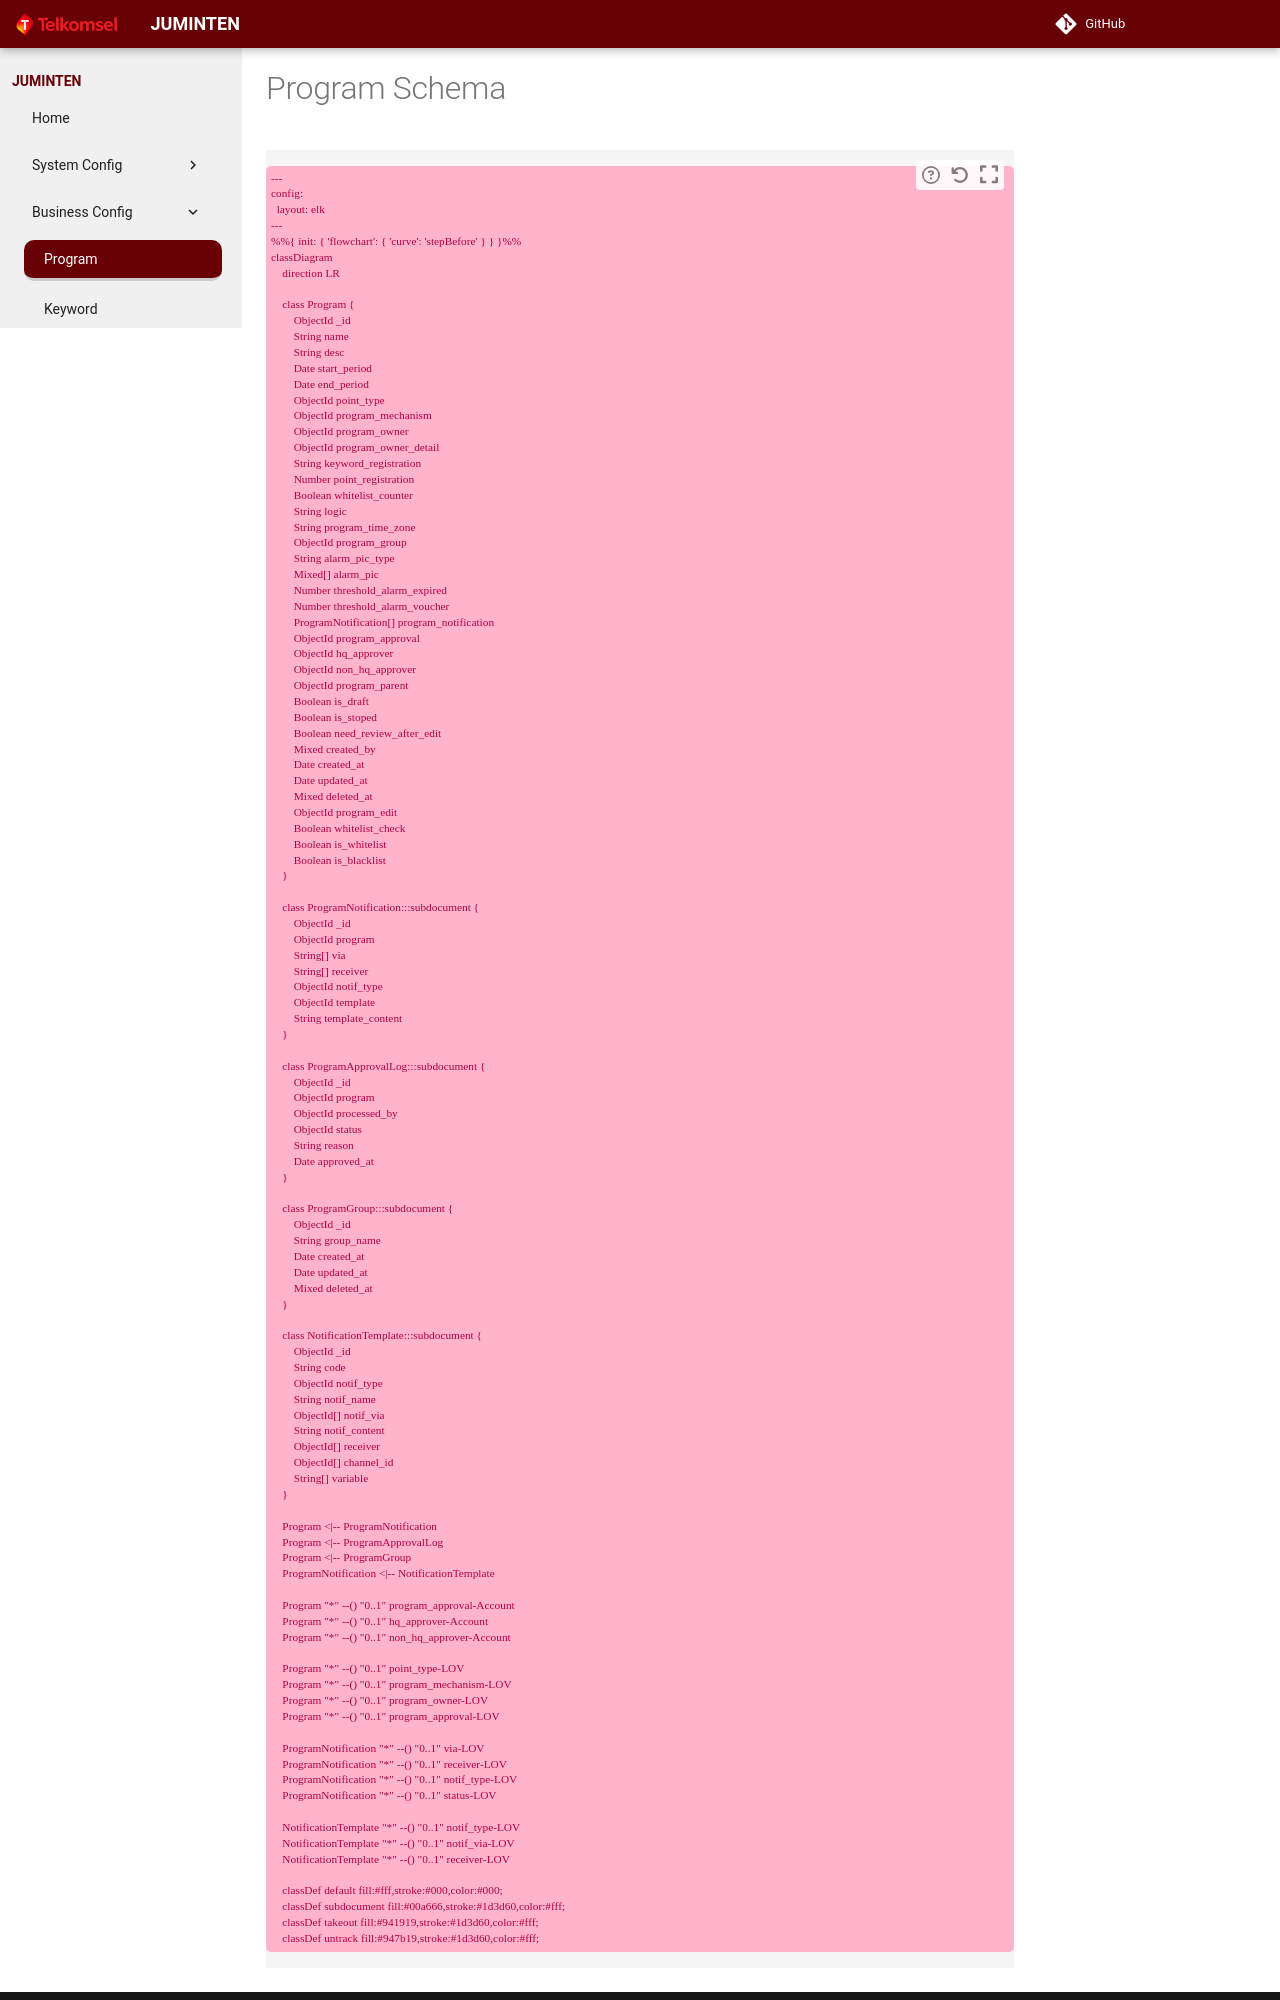

repository: theycantrevealus/juminten · page: schema/program/index.html · generator: mkdocs

# Program Schema

```mermaid
---
config:
  layout: elk
---
%%{ init: { 'flowchart': { 'curve': 'stepBefore' } } }%%
classDiagram
    direction LR

    class Program {
        ObjectId _id
        String name
        String desc
        Date start_period
        Date end_period
        ObjectId point_type
        ObjectId program_mechanism
        ObjectId program_owner
        ObjectId program_owner_detail
        String keyword_registration
        Number point_registration
        Boolean whitelist_counter
        String logic
        String program_time_zone
        ObjectId program_group
        String alarm_pic_type
        Mixed[] alarm_pic
        Number threshold_alarm_expired
        Number threshold_alarm_voucher
        ProgramNotification[] program_notification
        ObjectId program_approval
        ObjectId hq_approver
        ObjectId non_hq_approver
        ObjectId program_parent
        Boolean is_draft
        Boolean is_stoped
        Boolean need_review_after_edit
        Mixed created_by
        Date created_at
        Date updated_at
        Mixed deleted_at
        ObjectId program_edit
        Boolean whitelist_check
        Boolean is_whitelist
        Boolean is_blacklist
    }

    class ProgramNotification:::subdocument {
        ObjectId _id
        ObjectId program
        String[] via
        String[] receiver
        ObjectId notif_type
        ObjectId template
        String template_content
    }

    class ProgramApprovalLog:::subdocument {
        ObjectId _id
        ObjectId program
        ObjectId processed_by
        ObjectId status
        String reason
        Date approved_at
    }

    class ProgramGroup:::subdocument {
        ObjectId _id
        String group_name
        Date created_at
        Date updated_at
        Mixed deleted_at
    }

    class NotificationTemplate:::subdocument {
        ObjectId _id
        String code
        ObjectId notif_type
        String notif_name
        ObjectId[] notif_via
        String notif_content
        ObjectId[] receiver
        ObjectId[] channel_id
        String[] variable
    }

    Program <|-- ProgramNotification
    Program <|-- ProgramApprovalLog
    Program <|-- ProgramGroup
    ProgramNotification <|-- NotificationTemplate

    Program "*" --() "0..1" program_approval-Account
    Program "*" --() "0..1" hq_approver-Account
    Program "*" --() "0..1" non_hq_approver-Account

    Program "*" --() "0..1" point_type-LOV
    Program "*" --() "0..1" program_mechanism-LOV
    Program "*" --() "0..1" program_owner-LOV
    Program "*" --() "0..1" program_approval-LOV

    ProgramNotification "*" --() "0..1" via-LOV
    ProgramNotification "*" --() "0..1" receiver-LOV
    ProgramNotification "*" --() "0..1" notif_type-LOV
    ProgramNotification "*" --() "0..1" status-LOV

    NotificationTemplate "*" --() "0..1" notif_type-LOV
    NotificationTemplate "*" --() "0..1" notif_via-LOV
    NotificationTemplate "*" --() "0..1" receiver-LOV
